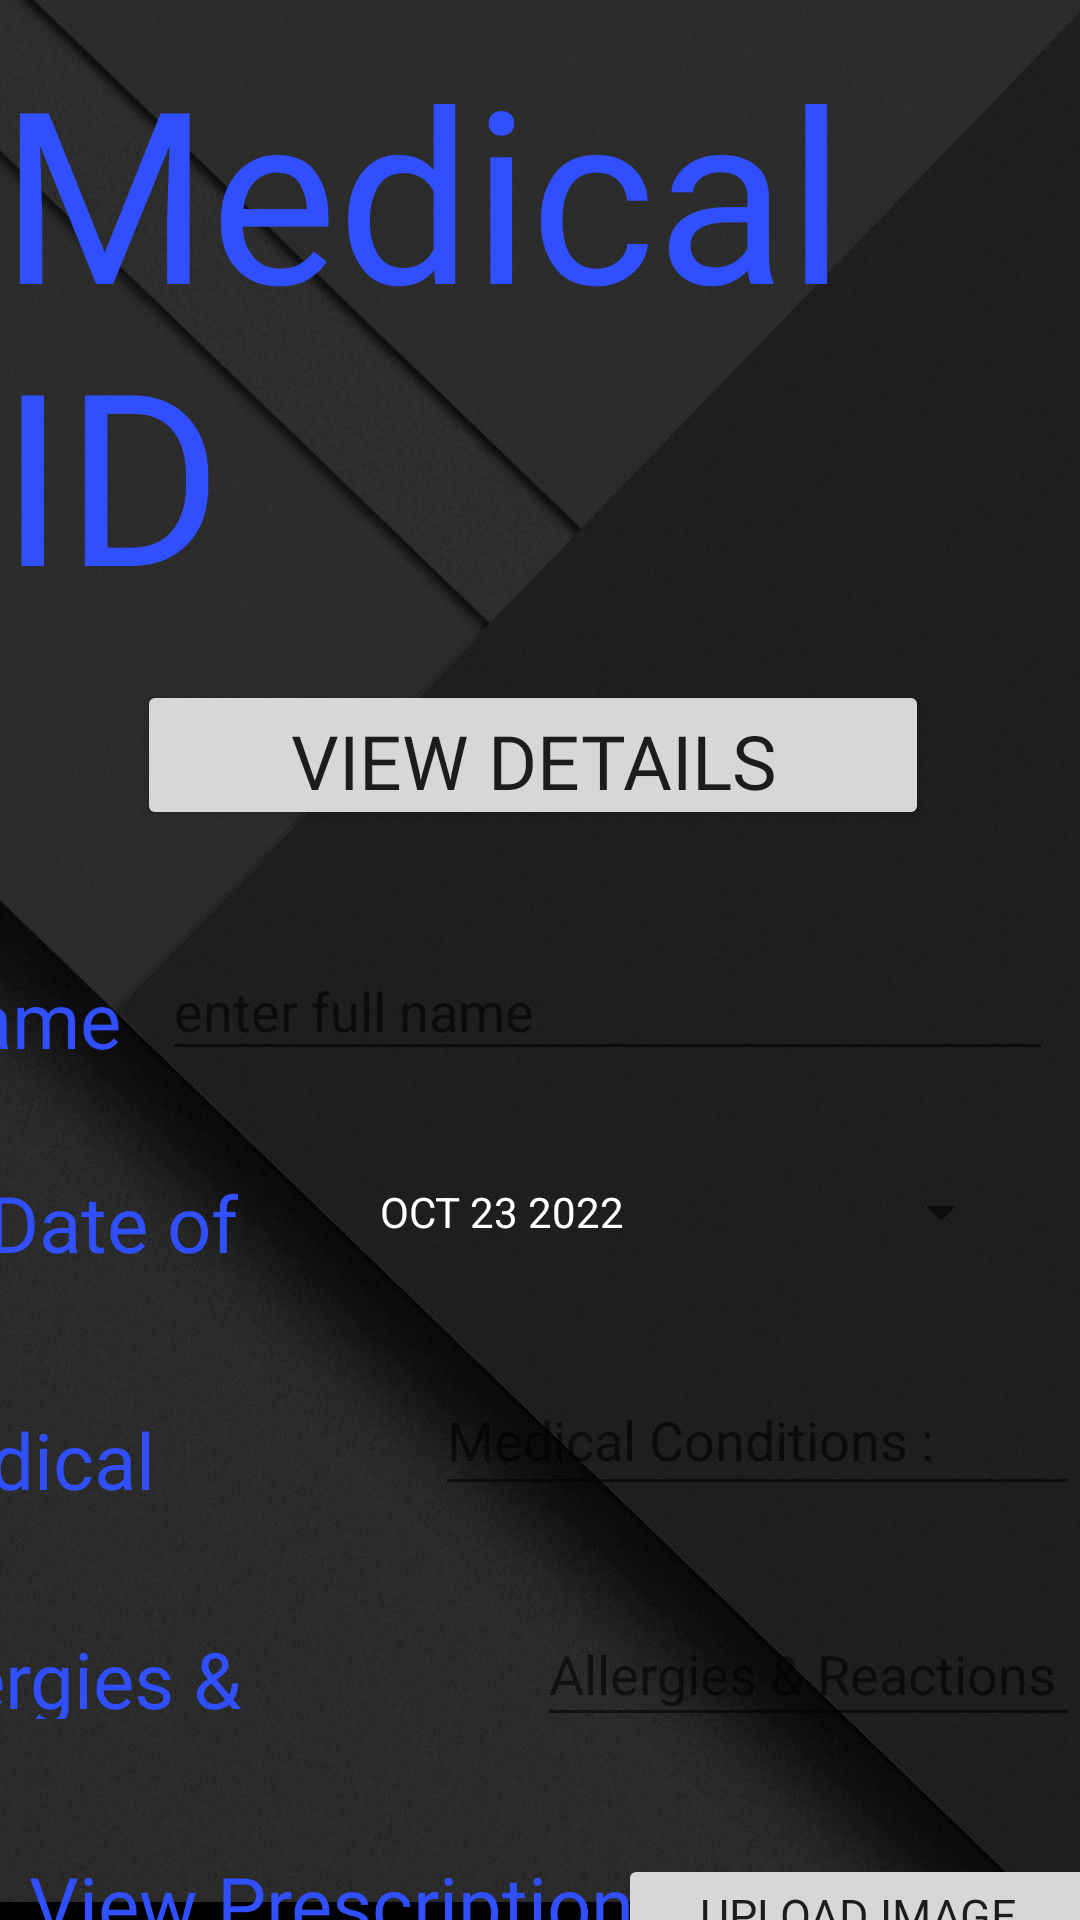

This screen was rendered from an Android layout file. Write that file and the resources it references.
<!-- AndroidManifest.xml: application theme Theme.Health -->
<!-- res/layout/activity_health_view_med.xml -->
<?xml version="1.0" encoding="utf-8"?>
<androidx.constraintlayout.widget.ConstraintLayout xmlns:android="http://schemas.android.com/apk/res/android"
    xmlns:app="http://schemas.android.com/apk/res-auto"
    xmlns:tools="http://schemas.android.com/tools"
    android:layout_width="match_parent"
    android:layout_height="match_parent"
    android:background="@color/primaryDarkColor"
    tools:context=".HealthViewMedActivity">

    <ImageView
        android:id="@+id/imageView"
        android:layout_width="match_parent"
        android:layout_height="match_parent"
        android:contentDescription="@string/backgroundImage"
        android:scaleType="centerCrop"
        android:src="@drawable/background2"
        app:layout_constraintBottom_toBottomOf="parent"
        app:layout_constraintEnd_toEndOf="parent"
        app:layout_constraintHorizontal_bias="1.0"
        app:layout_constraintStart_toStartOf="parent"
        app:layout_constraintTop_toTopOf="parent"
        app:layout_constraintVertical_bias="0.0"
        tools:ignore="ImageContrastCheck" />

    <TextView
        android:id="@+id/textView"
        style="@style/headingTxtStyles"
        android:layout_width="wrap_content"
        android:layout_height="wrap_content"
        android:text="@string/MedicalId"
        app:layout_constraintBottom_toBottomOf="parent"
        app:layout_constraintEnd_toEndOf="@+id/imageView"
        app:layout_constraintHorizontal_bias="0.052"
        app:layout_constraintStart_toStartOf="parent"
        app:layout_constraintTop_toTopOf="parent"
        app:layout_constraintVertical_bias="0.023"
        tools:ignore="TextContrastCheck" />

    <androidx.constraintlayout.widget.ConstraintLayout
        android:layout_width="match_parent"
        android:layout_height="550sp"
        android:layout_marginTop="3dp"
        app:layout_constraintBottom_toBottomOf="parent"
        app:layout_constraintEnd_toEndOf="parent"
        app:layout_constraintHorizontal_bias="0.0"
        app:layout_constraintStart_toStartOf="parent"
        app:layout_constraintTop_toBottomOf="@+id/textView"
        app:layout_constraintVertical_bias="0.097">

        <Button
            android:id="@+id/btnUpdate"
            android:layout_width="wrap_content"
            android:layout_height="wrap_content"
            android:fontFamily="@font/font1"
            android:text="@string/update"
            android:textSize="25sp"
            app:layout_constraintBottom_toBottomOf="parent"
            app:layout_constraintEnd_toEndOf="parent"
            app:layout_constraintHorizontal_bias="0.142"
            app:layout_constraintStart_toStartOf="parent"
            app:layout_constraintTop_toTopOf="parent"
            app:layout_constraintVertical_bias="0.988" />

        <TextView
            android:id="@+id/textView12"
            style="@style/txtStyles"
            android:layout_width="wrap_content"
            android:layout_height="wrap_content"
            android:layout_marginTop="44dp"
            android:text="@string/viewPrescription"
            app:layout_constraintEnd_toEndOf="parent"
            app:layout_constraintHorizontal_bias="0.062"

            app:layout_constraintStart_toStartOf="parent"
            app:layout_constraintTop_toBottomOf="@+id/textView14"
            tools:ignore="TextContrastCheck" />

        <Button
            android:id="@+id/gallery"
            android:layout_width="160dp"
            android:layout_height="35dp"
            android:fontFamily="@font/font1"
            android:text="@string/upload_image"
            android:textSize="15sp"
            app:layout_constraintBottom_toBottomOf="parent"
            app:layout_constraintEnd_toEndOf="parent"
            app:layout_constraintHorizontal_bias="0.506"
            app:layout_constraintStart_toEndOf="@+id/textView12"
            app:layout_constraintTop_toTopOf="parent"
            app:layout_constraintVertical_bias="0.808"
            tools:ignore="TouchTargetSizeCheck" />

        <Button
            android:id="@+id/btnViewMed"
            android:layout_width="264dp"
            android:layout_height="50dp"
            android:fontFamily="@font/font1"
            android:text="@string/view_details"
            android:textSize="25sp"
            app:layout_constraintBottom_toBottomOf="parent"
            app:layout_constraintEnd_toEndOf="parent"
            app:layout_constraintHorizontal_bias="0.477"
            app:layout_constraintStart_toStartOf="parent"
            app:layout_constraintTop_toTopOf="parent"
            app:layout_constraintVertical_bias="0.049" />

        <Button
            android:id="@+id/btnDelete"
            android:layout_width="wrap_content"
            android:layout_height="wrap_content"
            android:fontFamily="@font/font1"
            android:text="@string/delete"
            android:textSize="25sp"
            app:layout_constraintBottom_toBottomOf="parent"
            app:layout_constraintEnd_toEndOf="parent"
            app:layout_constraintHorizontal_bias="0.87"
            app:layout_constraintStart_toStartOf="parent"
            app:layout_constraintTop_toTopOf="parent"
            app:layout_constraintVertical_bias="0.988" />

        <TextView
            android:id="@+id/textView6"
            style="@style/txtStyles"
            android:layout_width="127dp"
            android:layout_height="35dp"
            android:layout_marginTop="32dp"
            android:layout_marginEnd="12dp"
            android:text="@string/date_of_birth"
            app:layout_constraintEnd_toStartOf="@+id/editDate"
            app:layout_constraintHorizontal_bias="0.355"
            app:layout_constraintStart_toStartOf="parent"
            app:layout_constraintTop_toBottomOf="@+id/textView13" />

        <Button
            android:id="@+id/editDate"
            style="?android:spinnerStyle"
            android:layout_width="211dp"
            android:layout_height="54dp"
            android:layout_marginTop="20dp"
            android:ems="12"
            android:minHeight="48dp"
            android:onClick="openDatePicker"
            android:text="OCT 23 2022"
            android:textColor="@color/white"
            app:layout_constraintEnd_toEndOf="parent"
            app:layout_constraintHorizontal_bias="0.85"
            app:layout_constraintStart_toStartOf="parent"
            app:layout_constraintTop_toBottomOf="@+id/editName"
            tools:ignore="HardcodedText" />

        <TextView
            android:id="@+id/textView13"
            style="@style/txtStyles"
            android:layout_width="73dp"
            android:layout_height="36dp"
            android:layout_marginTop="120dp"
            android:layout_marginEnd="10dp"
            android:text="@string/name"
            app:layout_constraintEnd_toStartOf="@+id/editName"
            app:layout_constraintHorizontal_bias="1.0"
            app:layout_constraintStart_toStartOf="parent"
            app:layout_constraintTop_toTopOf="parent"
            tools:ignore="MissingConstraints" />

        <EditText
            android:id="@+id/editName"
            android:layout_width="297dp"
            android:layout_height="43dp"
            android:layout_marginTop="112dp"
            android:ems="12"
            android:hint="@string/enter_full_name"
            android:textColor="@color/white"
            android:inputType="textPersonName"
            app:layout_constraintEnd_toEndOf="parent"
            app:layout_constraintHorizontal_bias="0.859"
            app:layout_constraintStart_toStartOf="parent"
            app:layout_constraintTop_toTopOf="parent"
            tools:ignore="TouchTargetSizeCheck" />

        <TextView
            android:id="@+id/textView5"
            style="@style/txtStyles"
            android:layout_width="181dp"
            android:layout_height="33dp"
            android:layout_marginStart="12dp"
            android:layout_marginTop="44dp"
            android:layout_marginEnd="4dp"
            android:text="@string/medical_conditions"
            app:layout_constraintEnd_toStartOf="@+id/editMedCon"
            app:layout_constraintHorizontal_bias="1.0"
            app:layout_constraintStart_toStartOf="parent"
            app:layout_constraintTop_toBottomOf="@+id/textView6" />

        <EditText
            android:id="@+id/editMedCon"
            android:layout_width="215dp"
            android:layout_height="47dp"
            android:layout_marginTop="24dp"
            android:ems="12"
            android:hint="@string/medical_conditions"
            android:textColor="@color/white"
            android:inputType="textPersonName"
            app:layout_constraintEnd_toEndOf="parent"
            app:layout_constraintHorizontal_bias="1.0"
            app:layout_constraintStart_toStartOf="parent"
            app:layout_constraintTop_toBottomOf="@+id/editDate"
            tools:ignore="TouchTargetSizeCheck" />

        <TextView
            android:id="@+id/textView14"
            style="@style/txtStyles"
            android:layout_width="212dp"
            android:layout_height="31dp"
            android:layout_marginStart="8dp"
            android:layout_marginTop="40dp"
            android:layout_marginEnd="9dp"
            android:text="@string/allergies_and_reactions"
            app:layout_constraintEnd_toStartOf="@+id/editAlgi"
            app:layout_constraintHorizontal_bias="1.0"
            app:layout_constraintStart_toStartOf="parent"
            app:layout_constraintTop_toBottomOf="@+id/textView5" />

        <EditText
            android:id="@+id/editAlgi"
            android:layout_width="181dp"
            android:layout_height="45dp"
            android:layout_marginTop="32dp"
            android:ems="12"
            android:hint="@string/allergies_and_reactions"
            android:textColor="@color/white"
            android:inputType="textPersonName"
            app:layout_constraintEnd_toEndOf="parent"
            app:layout_constraintHorizontal_bias="1.0"
            app:layout_constraintStart_toStartOf="parent"
            app:layout_constraintTop_toBottomOf="@+id/editMedCon"
            tools:ignore="TouchTargetSizeCheck" />

    </androidx.constraintlayout.widget.ConstraintLayout>

</androidx.constraintlayout.widget.ConstraintLayout>
<!-- resources referenced by this layout -->
<resources>
  <color name="primaryDarkColor">#000000</color>
  <color name="white">#ffffff</color>
  <!-- drawable background2: png bitmap (drawable, 554959 bytes) -->
  <string name="MedicalId">Medical ID</string>
  <string name="allergies_and_reactions">Allergies &amp; Reactions :</string>
  <string name="backgroundImage" />
  <string name="date_of_birth">Date of Birth :</string>
  <string name="delete">Delete</string>
  <string name="enter_full_name">enter full name</string>
  <string name="medical_conditions">Medical Conditions :</string>
  <string name="name">Name :</string>
  <string name="update">Update</string>
  <string name="upload_image">Upload Image</string>
  <string name="viewPrescription">View Prescription</string>
  <string name="view_details">View Details</string>
  <style name="headingTxtStyles">
          <item name="android:fontFamily">@font/font2</item>
          <item name="android:textSize">80sp</item>
          <item name="android:textColor">@color/secondaryColor</item>
      </style>
  <style name="txtStyles">
          <item name="android:fontFamily">@font/font1</item>
          <item name="android:textSize">26dp</item>
          <item name="android:textColor">@color/secondaryColor</item>
      </style>
  <style name="Theme.Health" parent="Theme.MaterialComponents.DayNight.NoActionBar">
          
          <item name="colorPrimary">@color/primaryColor</item>
          <item name="colorPrimaryVariant">@color/primaryDarkColor</item>
          <item name="colorOnPrimary">@color/white</item>
          
          <item name="colorSecondary">@color/secondaryColor</item>
          <item name="colorSecondaryVariant">@color/secondaryDarkColor</item>
          <item name="colorOnSecondary">@color/white</item>
          
          <item name="android:statusBarColor" tools:targetApi="l">?attr/colorPrimaryVariant</item>
          
      </style>
  <color name="secondaryColor">#304fff</color>
  <color name="primaryColor">#212121</color>
  <color name="secondaryDarkColor">#0026ca</color>
</resources>
